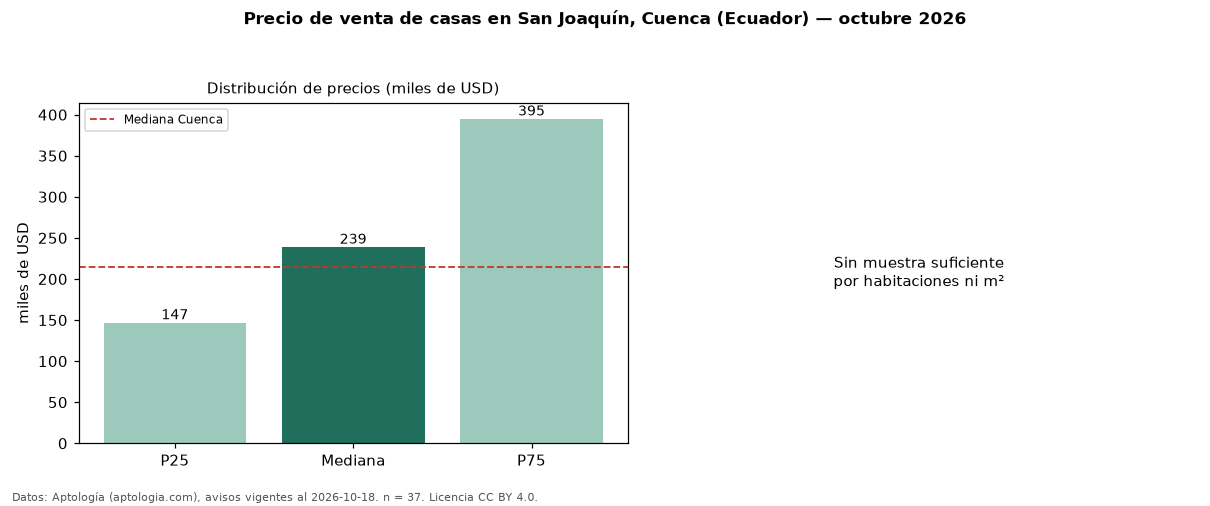

Values plotted in this chart, from the file beside it:
seccion, metrica, valor, moneda, n
precio, p25, 147000, USD, 37
precio, mediana, 239000, USD, 37
precio, p75, 395000, USD, 37
precio, minimo, 62000, USD, 37
precio, maximo, 950000, USD, 37
banos, mediana_banos, 3.0, , 
habitaciones, 3+, 245000, USD, 35
ciudad, mediana_ciudad_referencia, 215000, USD, 
ciudad, mediana_m2_ciudad, 866.3, USD, 
fuente, fecha_datos, 2026-10-18, , 
fuente, atribucion, https://www.aptologia.com/ec/venta/cuenc…, , 
fuente, licencia, CC BY 4.0, , 
